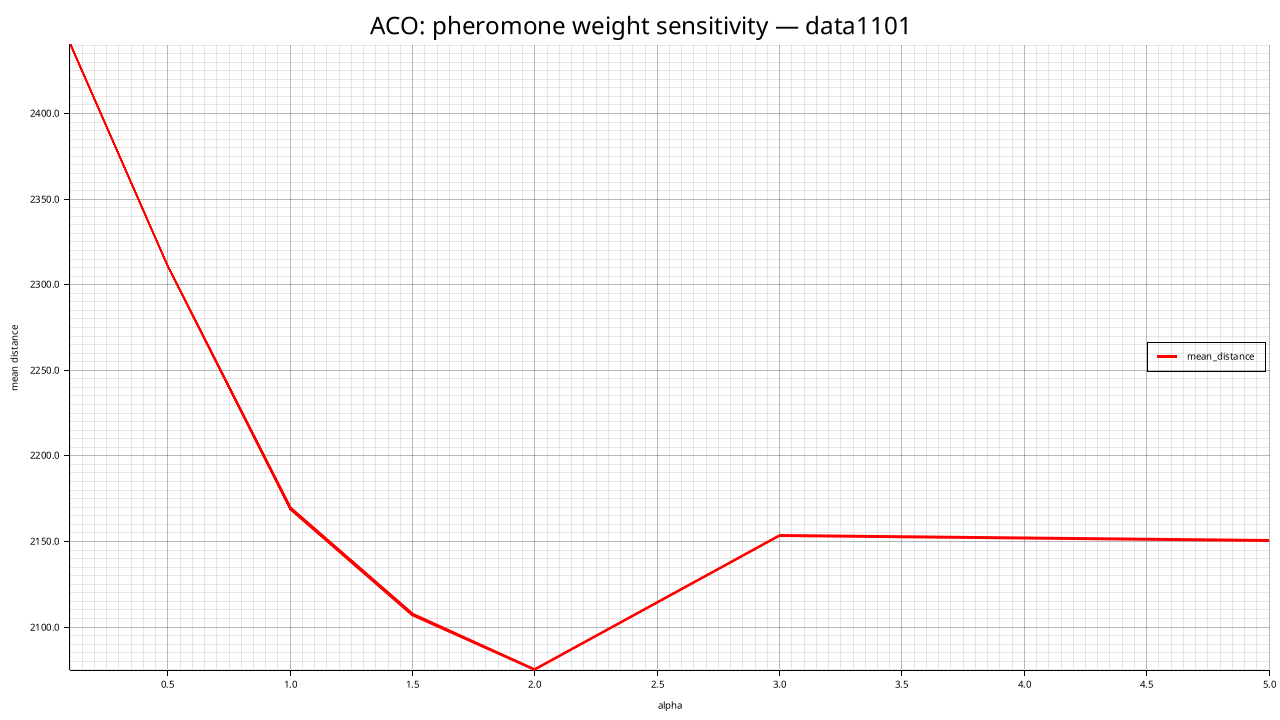

The file beside this chart, header and first rows:
alpha, mean_distance, std_distance, feasible_rate, mean_elapsed_ms
0.1, 2440, 20.07, 0.000, 15867
0.5, 2311, 38.47, 0.000, 19508
1, 2169, 25.85, 0.000, 22710
1.5, 2107, 37.79, 0.000, 22367
2, 2075, 38.56, 0.000, 21888
3, 2154, 33.46, 0.000, 22044
5, 2151, 39.68, 0.000, 22038
